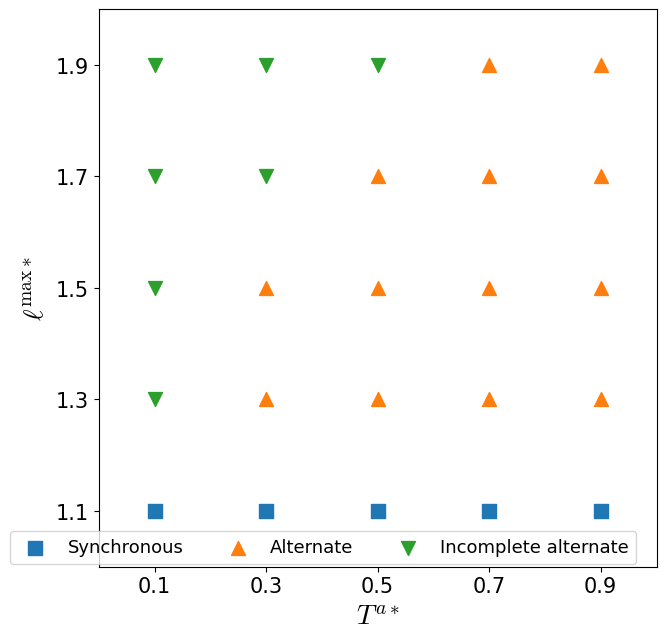

Write the Python code that produced this figure.
#!/usr/bin/env python3

import numpy as np
import matplotlib.pyplot as plt
plt.rcParams['font.family'] = 'Times New Roman'
plt.rcParams['mathtext.fontset'] = 'cm'
plt.rcParams['font.size'] = 15

def drawRLPhase(fig, ax):
    ax.set_xlabel(r'$T^{a*}$', fontsize=20)
    ax.set_ylabel(r'$\ell^{\rm max*}$', fontsize=20)
    ax.set_xlim(0.0, 1.0)
    ax.set_ylim(1.0, 2.0)
    ax.set_aspect('equal')
    xticks = np.arange(0.1, 1.0, 0.2)
    ax.set_xticks(xticks)
    ax.set_xticklabels(np.vectorize(str)(np.round(xticks, 2)))
    yticks = np.arange(1.1, 2.0, 0.2)
    ax.set_yticks(yticks)
    ax.set_yticklabels(np.vectorize(str)(np.round(yticks, 2)))

    data_list = dict()
    data_list['b'] = np.array([
        [0.1, 1.1],
        [0.3, 1.1],
        [0.5, 1.1],
        [0.7, 1.1],
        [0.9, 1.1],
        ])
    data_list['a'] = np.array([
        [0.3, 1.3],

        [0.5, 1.3],
        [0.5, 1.5],

        [0.7, 1.3],
        [0.7, 1.5],
        [0.7, 1.7],

        [0.9, 1.3],
        [0.9, 1.5],
        [0.9, 1.7],

        [0.3, 1.5],  # 
        [0.5, 1.7],  # 
        [0.7, 1.9],  # 
        [0.9, 1.9],
        ])
    data_list['c'] = np.array([
        [0.1, 1.3],
        [0.1, 1.5],
        [0.1, 1.7],
        [0.1, 1.9],
        [0.3, 1.9],
        [0.5, 1.9],
        [0.3, 1.7],
        ])
    # data_list['e'] = np.array([
    #     [0.3, 1.9],
    #     [0.5, 1.9],
    #     [0.9, 1.9],
    #         ])

    marker_list = ['s', '^', 'v', 'D']
    name = [
            'Synchronous',
            'Alternate',
            'Incomplete alternate',
            ]
    for i, data in enumerate(data_list.values()):
        ax.scatter(data.T[0], data.T[1], s=100, marker=marker_list[i], color=f'C{i}', label=name[i])

    ax.legend(ncol=3, bbox_to_anchor=(0.98, 0.08), fontsize=13)



def main():
    fig, ax = plt.subplots(1, 1, figsize=(7, 7), tight_layout=True)
    drawRLPhase(fig, ax)
    plt.show()
    fig.savefig('rl_phase.pdf')


if __name__ == '__main__':
    main()
